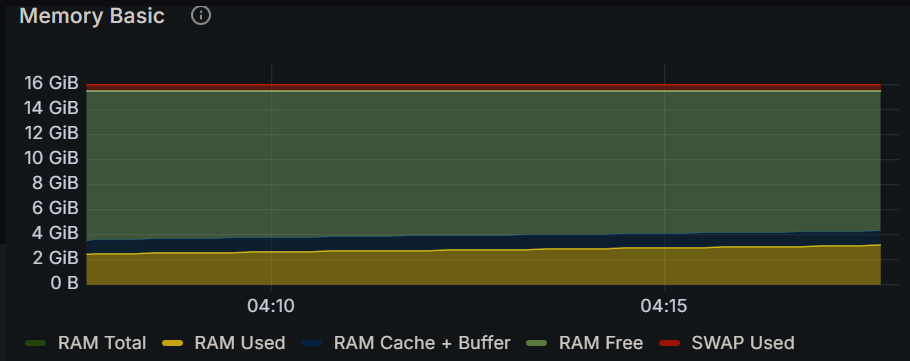

The file beside this chart, header and first rows:
Time, RAM Total, RAM Used, RAM Cache + Buffer, RAM Free, SWAP Used
2024-12-16 04:07:30, 15.5 GiB, 2.33 GiB, 1.04 GiB, 12.2 GiB, 434 MiB
2024-12-16 04:07:45, 15.5 GiB, 2.44 GiB, 1.13 GiB, 12.0 GiB, 434 MiB
2024-12-16 04:08:00, 15.5 GiB, 2.45 GiB, 1.13 GiB, 12.0 GiB, 434 MiB
2024-12-16 04:08:15, 15.5 GiB, 2.46 GiB, 1.13 GiB, 12.0 GiB, 434 MiB
2024-12-16 04:08:30, 15.5 GiB, 2.50 GiB, 1.13 GiB, 11.9 GiB, 434 MiB
2024-12-16 04:08:45, 15.5 GiB, 2.52 GiB, 1.13 GiB, 11.9 GiB, 434 MiB
2024-12-16 04:09:00, 15.5 GiB, 2.52 GiB, 1.13 GiB, 11.9 GiB, 434 MiB
2024-12-16 04:09:15, 15.5 GiB, 2.54 GiB, 1.13 GiB, 11.9 GiB, 434 MiB
2024-12-16 04:09:30, 15.5 GiB, 2.56 GiB, 1.13 GiB, 11.9 GiB, 434 MiB
2024-12-16 04:09:45, 15.5 GiB, 2.57 GiB, 1.13 GiB, 11.8 GiB, 434 MiB
2024-12-16 04:10:00, 15.5 GiB, 2.60 GiB, 1.13 GiB, 11.8 GiB, 434 MiB
2024-12-16 04:10:15, 15.5 GiB, 2.61 GiB, 1.13 GiB, 11.8 GiB, 434 MiB
2024-12-16 04:10:30, 15.5 GiB, 2.64 GiB, 1.13 GiB, 11.8 GiB, 434 MiB
2024-12-16 04:10:45, 15.5 GiB, 2.65 GiB, 1.13 GiB, 11.8 GiB, 434 MiB
2024-12-16 04:11:00, 15.5 GiB, 2.67 GiB, 1.13 GiB, 11.7 GiB, 434 MiB
2024-12-16 04:11:15, 15.5 GiB, 2.67 GiB, 1.13 GiB, 11.7 GiB, 434 MiB
2024-12-16 04:11:30, 15.5 GiB, 2.70 GiB, 1.13 GiB, 11.7 GiB, 434 MiB
2024-12-16 04:11:45, 15.5 GiB, 2.72 GiB, 1.14 GiB, 11.7 GiB, 434 MiB
2024-12-16 04:12:00, 15.5 GiB, 2.72 GiB, 1.14 GiB, 11.7 GiB, 434 MiB
2024-12-16 04:12:15, 15.5 GiB, 2.75 GiB, 1.14 GiB, 11.7 GiB, 434 MiB
2024-12-16 04:12:30, 15.5 GiB, 2.76 GiB, 1.14 GiB, 11.6 GiB, 434 MiB
2024-12-16 04:12:45, 15.5 GiB, 2.77 GiB, 1.14 GiB, 11.6 GiB, 434 MiB
2024-12-16 04:13:00, 15.5 GiB, 2.78 GiB, 1.14 GiB, 11.6 GiB, 434 MiB
2024-12-16 04:13:15, 15.5 GiB, 2.80 GiB, 1.14 GiB, 11.6 GiB, 434 MiB
2024-12-16 04:13:30, 15.5 GiB, 2.83 GiB, 1.14 GiB, 11.6 GiB, 434 MiB
2024-12-16 04:13:45, 15.5 GiB, 2.84 GiB, 1.14 GiB, 11.6 GiB, 434 MiB
2024-12-16 04:14:00, 15.5 GiB, 2.85 GiB, 1.14 GiB, 11.6 GiB, 434 MiB
2024-12-16 04:14:15, 15.5 GiB, 2.87 GiB, 1.14 GiB, 11.5 GiB, 434 MiB
2024-12-16 04:14:30, 15.5 GiB, 2.90 GiB, 1.14 GiB, 11.5 GiB, 434 MiB
2024-12-16 04:14:45, 15.5 GiB, 2.91 GiB, 1.14 GiB, 11.5 GiB, 434 MiB
2024-12-16 04:15:00, 15.5 GiB, 2.94 GiB, 1.14 GiB, 11.5 GiB, 434 MiB
2024-12-16 04:15:15, 15.5 GiB, 2.93 GiB, 1.14 GiB, 11.5 GiB, 434 MiB
2024-12-16 04:15:30, 15.5 GiB, 2.96 GiB, 1.14 GiB, 11.4 GiB, 434 MiB
2024-12-16 04:15:45, 15.5 GiB, 2.97 GiB, 1.14 GiB, 11.4 GiB, 434 MiB
2024-12-16 04:16:00, 15.5 GiB, 2.99 GiB, 1.14 GiB, 11.4 GiB, 434 MiB
2024-12-16 04:16:15, 15.5 GiB, 2.99 GiB, 1.14 GiB, 11.4 GiB, 434 MiB
2024-12-16 04:16:30, 15.5 GiB, 3.03 GiB, 1.14 GiB, 11.4 GiB, 434 MiB
2024-12-16 04:16:45, 15.5 GiB, 3.05 GiB, 1.14 GiB, 11.4 GiB, 434 MiB
2024-12-16 04:17:00, 15.5 GiB, 3.06 GiB, 1.14 GiB, 11.4 GiB, 434 MiB
2024-12-16 04:17:15, 15.5 GiB, 3.08 GiB, 1.14 GiB, 11.3 GiB, 434 MiB
2024-12-16 04:17:30, 15.5 GiB, 3.11 GiB, 1.14 GiB, 11.3 GiB, 434 MiB
2024-12-16 04:17:45, 15.5 GiB, 3.13 GiB, 1.14 GiB, 11.3 GiB, 434 MiB
